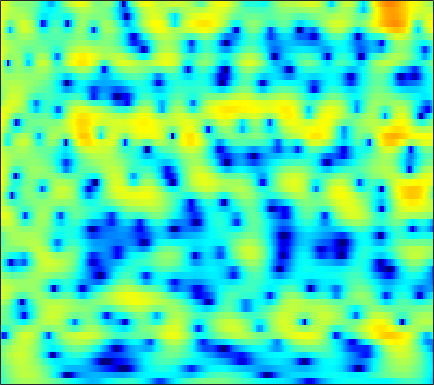

The file beside this chart, header and first rows:
-3.8778, -3.1419, -2.2259, -1.3979, -0.83993, -0.18082, 0.38069, 0.73841, 1.1321, 1.4323, 1.6436, 1.7468, 1.8137, 1.8052, 1.7532, 1.6269, 1.4428, 1.2704, 1.0003, 0.69291, 0.35188, 0.074637, -0.31725, -0.73489
-3.001, -2.236, -1.297, -0.4507, 0.1201, 0.7938, 1.367, 1.73, 2.126, 2.419, 2.611, 2.688, 2.703, 2.618, 2.489, 2.229, 1.867, 1.529, 0.9842, 0.3274, -0.452, -1.125, -2.156, -3.368
-2.552, -1.786, -0.8601, -0.04393, 0.4968, 1.121, 1.637, 1.954, 2.28, 2.5, 2.612, 2.626, 2.554, 2.379, 2.181, 1.831, 1.386, 0.9909, 0.3875, -0.2993, -1.063, -1.683, -2.562, -3.493
-1.301, -0.6117, 0.2203, 0.9494, 1.425, 1.962, 2.386, 2.628, 2.845, 2.942, 2.913, 2.808, 2.558, 2.182, 1.817, 1.222, 0.5049, -0.1086, -1.017, -2.009, -3.053, -3.837, -4.83, -5.686
-0.4009, 0.2576, 1.041, 1.717, 2.151, 2.634, 3.007, 3.209, 3.371, 3.401, 3.295, 3.121, 2.757, 2.237, 1.737, 0.911, -0.1133, -1.032, -2.495, -4.306, -6.607, -8.805, -12.89, -20.18
-0.8682, -0.3222, 0.3625, 0.9987, 1.432, 1.941, 2.361, 2.609, 2.845, 2.953, 2.926, 2.81, 2.522, 2.079, 1.638, 0.9107, 0.03031, -0.7182, -1.812, -2.977, -4.145, -4.978, -5.91, -6.519
-2.995, -2.69, -2.083, -1.26, -0.5614, 0.3914, 1.272, 1.842, 2.452, 2.872, 3.094, 3.128, 2.985, 2.623, 2.202, 1.448, 0.4765, -0.3834, -1.669, -3.037, -4.294, -5.022, -5.492, -5.299
-11.48, -16.85, -15.43, -8.471, -5.256, -2.278, -0.1729, 1.007, 2.193, 3.009, 3.511, 3.705, 3.743, 3.537, 3.224, 2.567, 1.575, 0.5577, -1.283, -3.902, -7.781, -11.98, -15.13, -9.612
-4.145, -4.474, -4.399, -3.738, -3.041, -2.098, -1.264, -0.7505, -0.1884, 0.2587, 0.6324, 0.8688, 1.14, 1.358, 1.46, 1.506, 1.41, 1.24, 0.9103, 0.4883, 0.09122, -0.1143, -0.1849, -0.02865
-0.7805, -0.9427, -1.23, -1.585, -1.886, -2.373, -3.045, -3.706, -4.735, -5.751, -6.32, -6.156, -5.127, -3.635, -2.512, -1.189, -0.09156, 0.6014, 1.35, 1.924, 2.329, 2.531, 2.724, 2.836
-0.4381, -0.6271, -1.088, -1.803, -2.506, -3.676, -5.195, -6.644, -9.166, -12.73, -17.23, -17.63, -12.82, -8.633, -6.245, -3.771, -1.856, -0.6955, 0.5876, 1.577, 2.328, 2.759, 3.168, 3.411
-0.08108, -0.2973, -0.8309, -1.691, -2.561, -3.965, -5.569, -6.818, -8.449, -9.667, -10.03, -9.591, -8.277, -6.565, -5.233, -3.514, -1.907, -0.8468, 0.3063, 1.212, 1.922, 2.347, 2.764, 3.02
2.039, 1.78, 1.172, 0.2443, -0.706, -2.394, -4.671, -6.942, -11.34, -20.33, -20.73, -13.38, -8.471, -5.396, -3.688, -1.91, -0.5727, 0.2067, 0.9924, 1.54, 1.87, 2.014, 2.097, 2.109
3.692, 3.526, 3.113, 2.522, 1.96, 1.04, -0.03283, -0.8452, -1.815, -2.493, -2.644, -2.365, -1.683, -0.9082, -0.3404, 0.3151, 0.7491, 0.8882, 0.8509, 0.5654, 0.007541, -0.5953, -1.552, -2.471
3.391, 3.325, 3.131, 2.835, 2.574, 2.202, 1.81, 1.533, 1.221, 1.012, 0.8935, 0.868, 0.9058, 0.9655, 0.9852, 0.9275, 0.7174, 0.4228, -0.2094, -1.21, -2.692, -4.256, -7.262, -12.4
2.39, 2.262, 2.052, 1.797, 1.601, 1.366, 1.181, 1.067, 0.9642, 0.937, 0.9621, 0.9956, 1.049, 1.106, 1.117, 1.05, 0.8698, 0.6571, 0.2037, -0.4721, -1.358, -2.144, -3.319, -4.44
0.8758, 0.444, -0.1461, -0.6859, -1.029, -1.363, -1.504, -1.493, -1.353, -1.123, -0.7945, -0.5052, -0.09937, 0.3035, 0.5918, 0.9348, 1.199, 1.309, 1.359, 1.296, 1.111, 0.9129, 0.6153, 0.3062
-1.438, -2.607, -4.394, -6.203, -7.29, -7.941, -7.646, -7.082, -6.279, -5.571, -4.847, -4.195, -3.158, -2.018, -1.154, -0.04903, 0.8856, 1.452, 2.048, 2.482, 2.724, 2.811, 2.833, 2.759
-2.698, -4.399, -7.637, -12.69, -18.7, -19.86, -13.93, -11.93, -11.15, -11.83, -13.54, -13.75, -10.41, -6.39, -3.955, -1.488, 0.3183, 1.358, 2.376, 3.026, 3.421, 3.576, 3.617, 3.528
-1.103, -1.739, -2.792, -3.866, -4.528, -5.183, -5.55, -5.802, -6.459, -7.464, -8.517, -8.537, -6.625, -3.927, -2.046, 0.006364, 1.486, 2.303, 3.04, 3.385, 3.43, 3.287, 2.892, 2.357
-0.9876, -0.6662, -0.3749, -0.2632, -0.2363, -0.2276, -0.2811, -0.3186, -0.338, -0.3397, -0.187, 0.04927, 0.5223, 1.167, 1.667, 2.256, 2.717, 2.901, 2.886, 2.592, 1.917, 1.138, -0.2861, -2.25
-2.444, -1.477, -0.479, 0.2255, 0.599, 0.9873, 1.248, 1.384, 1.549, 1.672, 1.808, 1.93, 2.082, 2.237, 2.328, 2.372, 2.315, 2.156, 1.747, 1.095, 0.1021, -0.8957, -2.627, -5.003
-1.95, -1.038, -0.1147, 0.576, 0.9567, 1.288, 1.502, 1.589, 1.631, 1.658, 1.659, 1.666, 1.696, 1.708, 1.708, 1.679, 1.533, 1.351, 0.9926, 0.4256, -0.3008, -0.9672, -2.004, -3.077
0.4511, 0.9539, 1.461, 1.753, 1.856, 1.827, 1.637, 1.423, 1.059, 0.6919, 0.3973, 0.257, 0.2346, 0.3705, 0.5289, 0.7469, 0.8975, 0.9294, 0.8199, 0.5292, 0.04894, -0.4312, -1.202, -2.072
3.378, 3.546, 3.611, 3.447, 3.17, 2.609, 1.754, 0.9333, -0.4106, -2.035, -3.568, -4.289, -4.131, -2.914, -1.829, -0.5624, 0.414, 0.8951, 1.216, 1.224, 0.8679, 0.3944, -0.5351, -1.842
4.904, 4.812, 4.499, 3.997, 3.465, 2.549, 1.32, 0.1159, -1.988, -5.078, -10.05, -15.88, -12.75, -6.731, -3.972, -1.522, 0.04211, 0.8075, 1.405, 1.587, 1.373, 0.9554, 0.02337, -1.423
4.141, 3.736, 3.043, 2.252, 1.623, 0.7345, -0.1292, -0.8066, -1.71, -2.581, -3.272, -3.481, -3.269, -2.502, -1.794, -0.8408, -0.03629, 0.4147, 0.8523, 1.014, 0.984, 0.7976, 0.3741, -0.2638
3.188, 2.198, 0.6905, -0.9404, -2.028, -3.025, -3.305, -3.127, -2.702, -2.219, -1.779, -1.461, -1.056, -0.6974, -0.4394, -0.1581, 0.05877, 0.1925, 0.3136, 0.438, 0.5466, 0.6348, 0.7257, 0.7895
3.384, 1.682, -1.268, -5.638, -10.71, -21.25, -11.34, -7.386, -4.331, -2.486, -1.25, -0.6431, -0.1014, 0.1072, 0.114, -0.1444, -0.6174, -1.038, -1.595, -1.731, -1.403, -0.8281, 0.08358, 0.9787
4.71, 3.21, 0.9446, -1.521, -3.193, -4.62, -4.669, -4.101, -3.014, -1.895, -0.9525, -0.427, -0.0223, 0.003924, -0.3033, -1.192, -2.836, -4.789, -9.021, -15.08, -10.54, -6.319, -2.663, -0.3144
5.469, 4.228, 2.357, 0.3263, -1.232, -3.14, -4.566, -4.946, -4.532, -3.343, -2.118, -1.298, -0.5509, -0.206, -0.2715, -0.7399, -1.722, -2.689, -4.201, -5.006, -4.416, -3.227, -1.595, -0.1918
5.716, 4.537, 2.6, 0.182, -2.156, -6.401, -14.36, -37.06, -11.6, -6.206, -3.221, -1.772, -0.4369, 0.3565, 0.709, 0.8678, 0.8049, 0.6379, 0.4436, 0.2759, 0.2555, 0.2947, 0.4129, 0.4426
5.254, 4.372, 2.981, 1.407, 0.09825, -1.606, -3.008, -3.498, -3.305, -2.436, -1.389, -0.6781, 0.1131, 0.6663, 0.9652, 1.168, 1.251, 1.205, 1.093, 0.8701, 0.605, 0.3151, -0.1298, -0.7824
4.498, 3.902, 3.059, 2.199, 1.583, 0.8572, 0.3087, 0.05001, -0.1026, -0.06641, 0.08396, 0.2432, 0.4228, 0.5642, 0.6037, 0.6167, 0.5389, 0.4421, 0.2201, -0.0746, -0.4739, -0.846, -1.494, -2.318
3.967, 3.421, 2.742, 2.129, 1.768, 1.377, 1.132, 1.001, 0.9095, 0.8552, 0.8113, 0.7619, 0.6619, 0.5206, 0.3752, 0.161, -0.1089, -0.3022, -0.5924, -0.8737, -1.232, -1.524, -2.054, -2.695
3.598, 2.707, 1.676, 1.024, 0.8254, 0.8912, 1.14, 1.356, 1.597, 1.733, 1.732, 1.614, 1.34, 0.8937, 0.5074, -0.118, -0.6864, -1.061, -1.319, -1.416, -1.368, -1.371, -1.439, -1.749
3.112, 0.5793, -3.437, -5.312, -3.827, -1.123, 0.8115, 1.847, 2.743, 3.237, 3.369, 3.254, 2.766, 1.857, 0.8758, -0.906, -3.027, -4.461, -4.839, -3.42, -1.592, -0.5436, 0.406, 0.7701
3.482, 1.036, -2.55, -4.371, -3.647, -1.919, -0.4482, 0.3288, 1.155, 1.709, 2.014, 2.047, 1.691, 0.8632, -0.2546, -2.428, -5.897, -9.395, -10.17, -5.827, -2.454, -0.7065, 0.7476, 1.611
4.418, 3.113, 1.337, -0.3297, -1.531, -2.983, -4.224, -4.735, -4.479, -3.398, -2.201, -1.538, -0.9798, -0.8614, -1.043, -1.478, -2.002, -2.246, -2.231, -1.736, -1.032, -0.4781, 0.1852, 0.684
5.498, 4.456, 2.813, 0.8033, -1.147, -4.607, -10.44, -20.59, -14.52, -7.466, -4.244, -2.784, -1.559, -0.9633, -0.6995, -0.6122, -0.6183, -0.5989, -0.5489, -0.3848, -0.2606, -0.1948, -0.1423, -0.2046
5.883, 5.282, 4.333, 3.143, 2.074, 0.5505, -0.9164, -1.717, -2.043, -1.71, -1.257, -0.9731, -0.8882, -1.063, -1.287, -1.604, -1.783, -1.769, -1.638, -1.443, -1.351, -1.466, -1.916, -2.853
4.224, 4.39, 4.45, 4.283, 4.062, 3.62, 3.096, 2.705, 2.155, 1.548, 0.8425, 0.1188, -1.182, -2.929, -4.677, -7.204, -8.683, -8.142, -6.247, -4.647, -3.665, -3.392, -3.709, -4.793
0.8794, 2.075, 3.151, 3.802, 4.07, 4.17, 4.045, 3.82, 3.33, 2.619, 1.647, 0.6782, -0.9877, -3.293, -5.656, -9.738, -12.96, -11.37, -7.888, -5.537, -4.151, -3.603, -3.37, -3.562
-0.5867, 0.6722, 1.922, 2.767, 3.166, 3.478, 3.547, 3.446, 3.146, 2.66, 1.963, 1.327, 0.3316, -0.7958, -1.651, -2.66, -3.301, -3.484, -3.329, -3.028, -2.78, -2.676, -2.698, -2.915
0.4045, 1.008, 1.681, 2.185, 2.462, 2.691, 2.768, 2.735, 2.584, 2.312, 1.937, 1.603, 1.097, 0.5654, 0.1892, -0.2949, -0.701, -0.9437, -1.219, -1.445, -1.71, -1.959, -2.397, -2.978
1.431, 1.583, 1.747, 1.878, 1.963, 2.026, 2.045, 2.033, 1.954, 1.809, 1.624, 1.453, 1.203, 0.9459, 0.7524, 0.5081, 0.2653, 0.0874, -0.1978, -0.5312, -0.9348, -1.312, -1.939, -2.729
2.15, 1.82, 1.434, 1.174, 1.07, 1.062, 1.129, 1.173, 1.182, 1.124, 0.9966, 0.8822, 0.7534, 0.6722, 0.6375, 0.6508, 0.6685, 0.6466, 0.5648, 0.3508, 0.001698, -0.3552, -0.9529, -1.692
2.619, 1.293, -0.4344, -1.511, -1.575, -0.9022, -0.08742, 0.3439, 0.6018, 0.4871, 0.07269, -0.3051, -0.6876, -0.6897, -0.3843, 0.2394, 0.9019, 1.297, 1.635, 1.702, 1.477, 1.132, 0.4825, -0.3207
4.058, 1.212, -4.909, -21.7, -9.125, -2.659, 0.0459, 0.9894, 1.28, 0.5804, -1.192, -3.393, -7.583, -8.564, -5.201, -1.383, 1.045, 2.211, 3.126, 3.444, 3.217, 2.709, 1.586, -0.06964
5.28, 3.914, 2.167, 0.976, 0.6622, 0.828, 1.133, 1.21, 0.9013, 0.03094, -1.456, -2.925, -4.903, -5.159, -3.928, -1.798, -0.03856, 0.8985, 1.588, 1.748, 1.409, 0.828, -0.5242, -2.683
4.61, 3.9, 3, 2.242, 1.792, 1.344, 0.9973, 0.7489, 0.3765, -0.07032, -0.5693, -0.9358, -1.304, -1.425, -1.328, -1.06, -0.7554, -0.5794, -0.4629, -0.5577, -0.8721, -1.262, -1.959, -2.797
4.017, 3.38, 2.563, 1.847, 1.419, 1.006, 0.7517, 0.6253, 0.5197, 0.4209, 0.2968, 0.1729, 0.002112, -0.1985, -0.3429, -0.5301, -0.7518, -0.9421, -1.181, -1.43, -1.698, -1.922, -2.179, -2.401
3.886, 2.888, 1.507, 0.3111, -0.2588, -0.4461, -0.08899, 0.3475, 0.919, 1.349, 1.581, 1.627, 1.51, 1.21, 0.8602, 0.2774, -0.3966, -0.9172, -1.596, -2.113, -2.395, -2.436, -2.371, -2.239
4.589, 2.789, -0.5816, -5.735, -10.17, -6.849, -2.214, -0.0122, 1.885, 3.008, 3.583, 3.727, 3.559, 3.037, 2.391, 1.177, -0.4167, -1.826, -3.894, -5.49, -5.644, -4.865, -3.596, -2.545
5.08, 3.744, 1.568, -0.7287, -1.807, -1.442, 0.1288, 1.324, 2.567, 3.358, 3.717, 3.713, 3.374, 2.62, 1.781, 0.1835, -2.108, -4.506, -9.266, -18.06, -15.29, -10.16, -6.453, -4.4
4.607, 4.042, 3.231, 2.507, 2.106, 1.838, 1.833, 1.938, 2.087, 2.168, 2.095, 1.908, 1.466, 0.7473, 0.03875, -1.143, -2.6, -3.827, -5.413, -6.608, -7.016, -6.807, -6.193, -5.503
4.519, 4.161, 3.625, 3.076, 2.684, 2.236, 1.889, 1.677, 1.459, 1.261, 1.048, 0.8541, 0.4886, -0.004327, -0.5004, -1.271, -2.187, -2.938, -3.909, -4.801, -5.534, -5.97, -6.275, -6.266
5.056, 4.584, 3.857, 3.053, 2.45, 1.685, 1.042, 0.6751, 0.3848, 0.268, 0.2592, 0.2639, 0.2168, 0.0737, -0.1514, -0.6321, -1.303, -1.946, -3.03, -4.363, -5.93, -7.239, -8.908, -9.703
